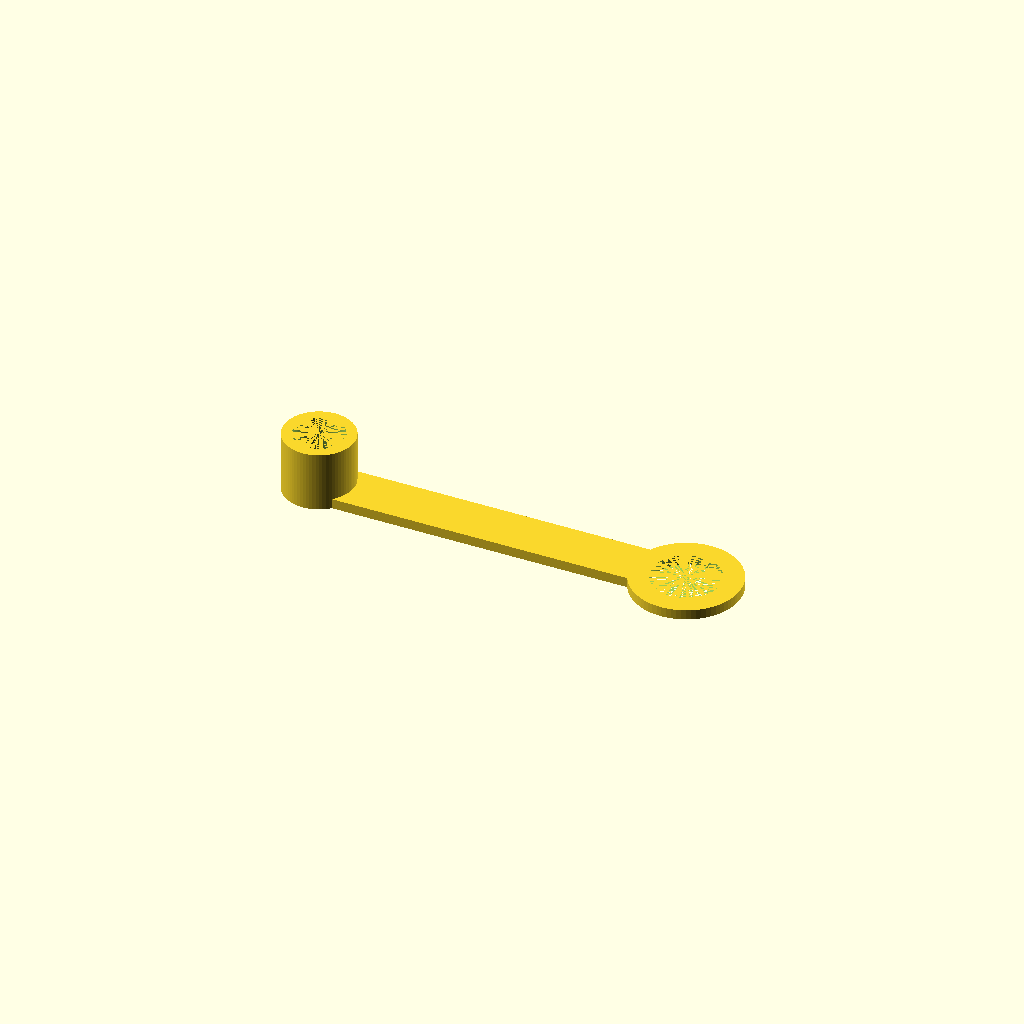
Cell 1: rendered with the file's own defaults.
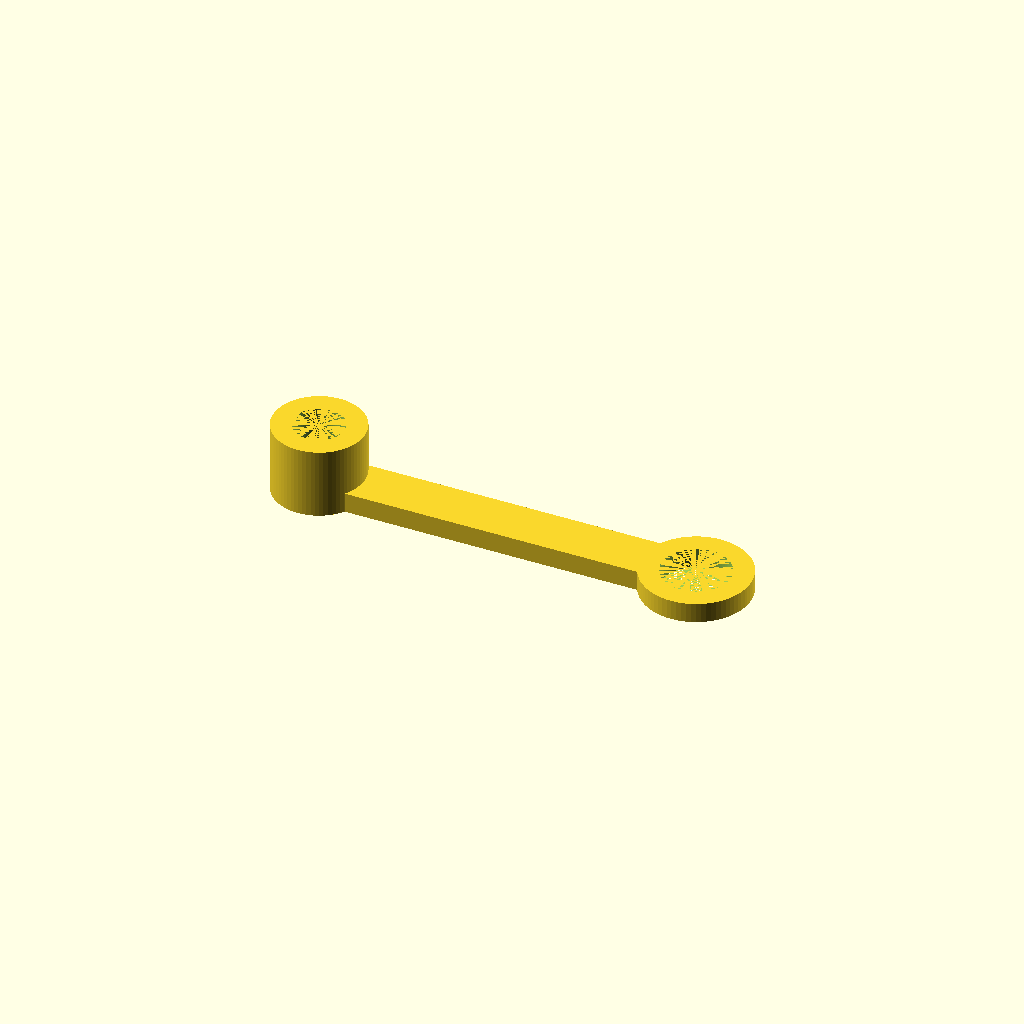
Cell 2: thickness = 4 (everything else at default).
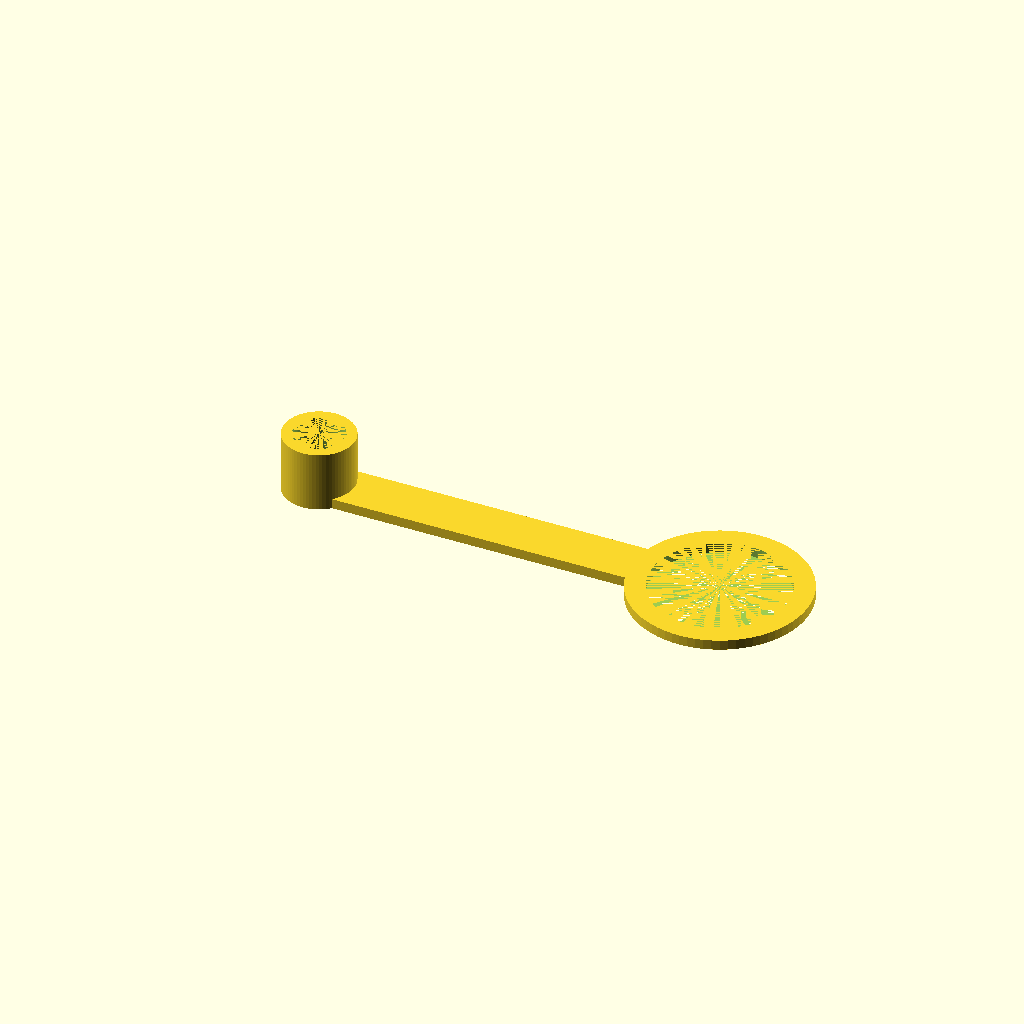
Cell 3 — thread_diameter set to 27, the other parameters unchanged.
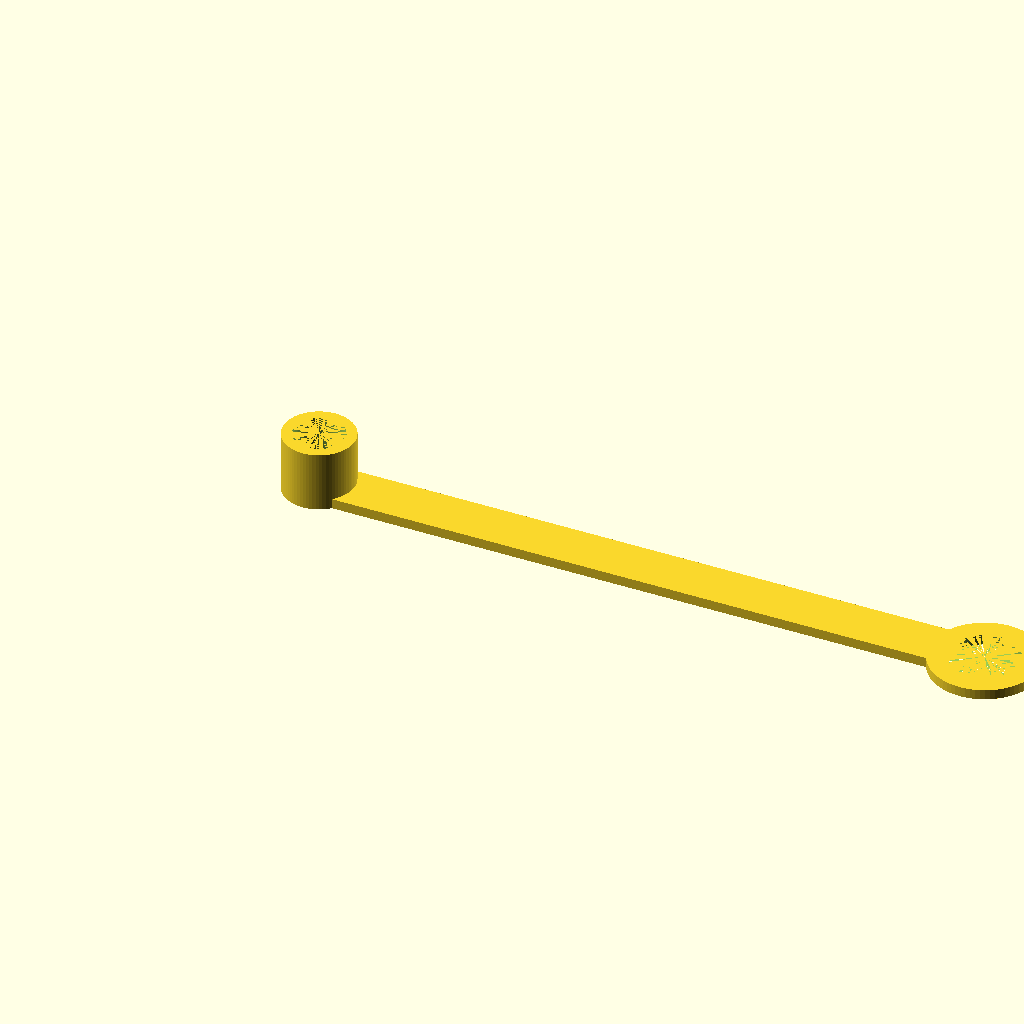
Cell 4: strap_length = 120 (everything else at default).
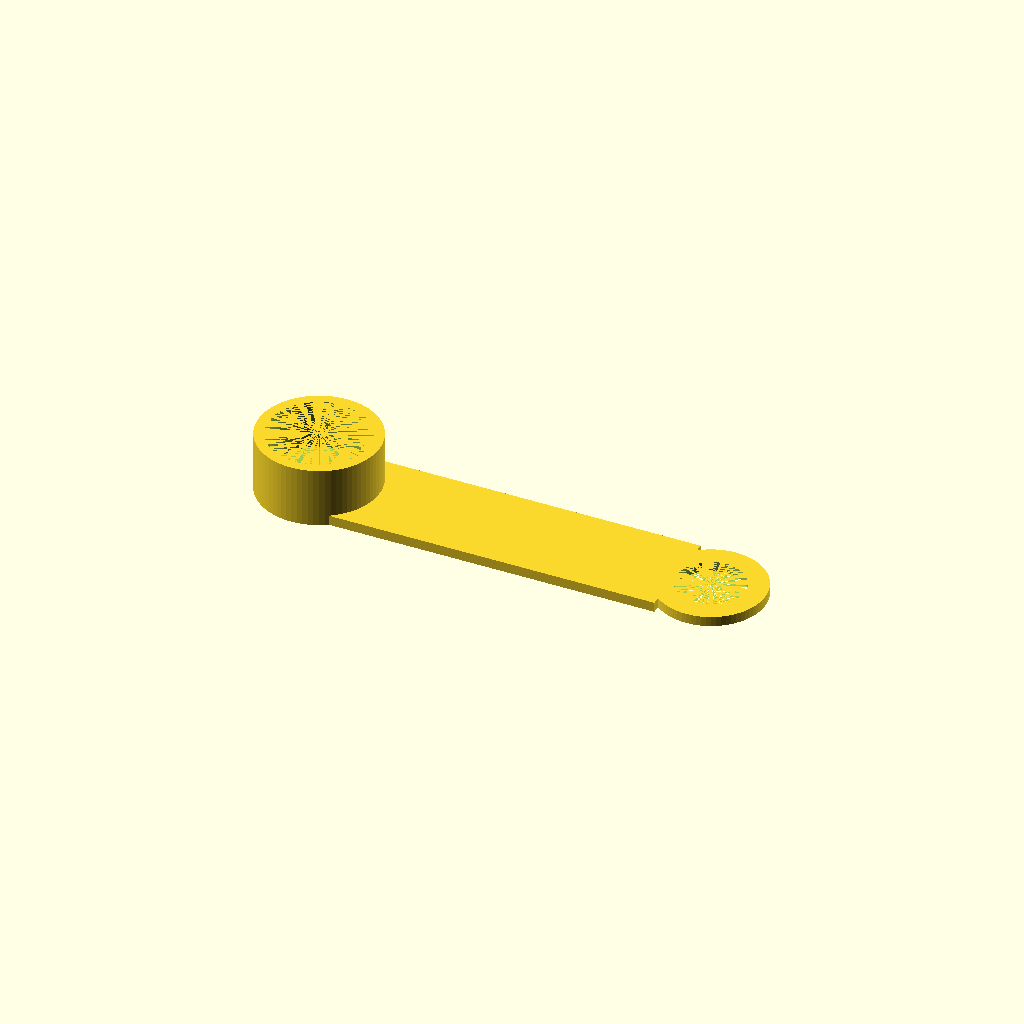
Cell 5 — cap_diameter set to 20, the other parameters unchanged.
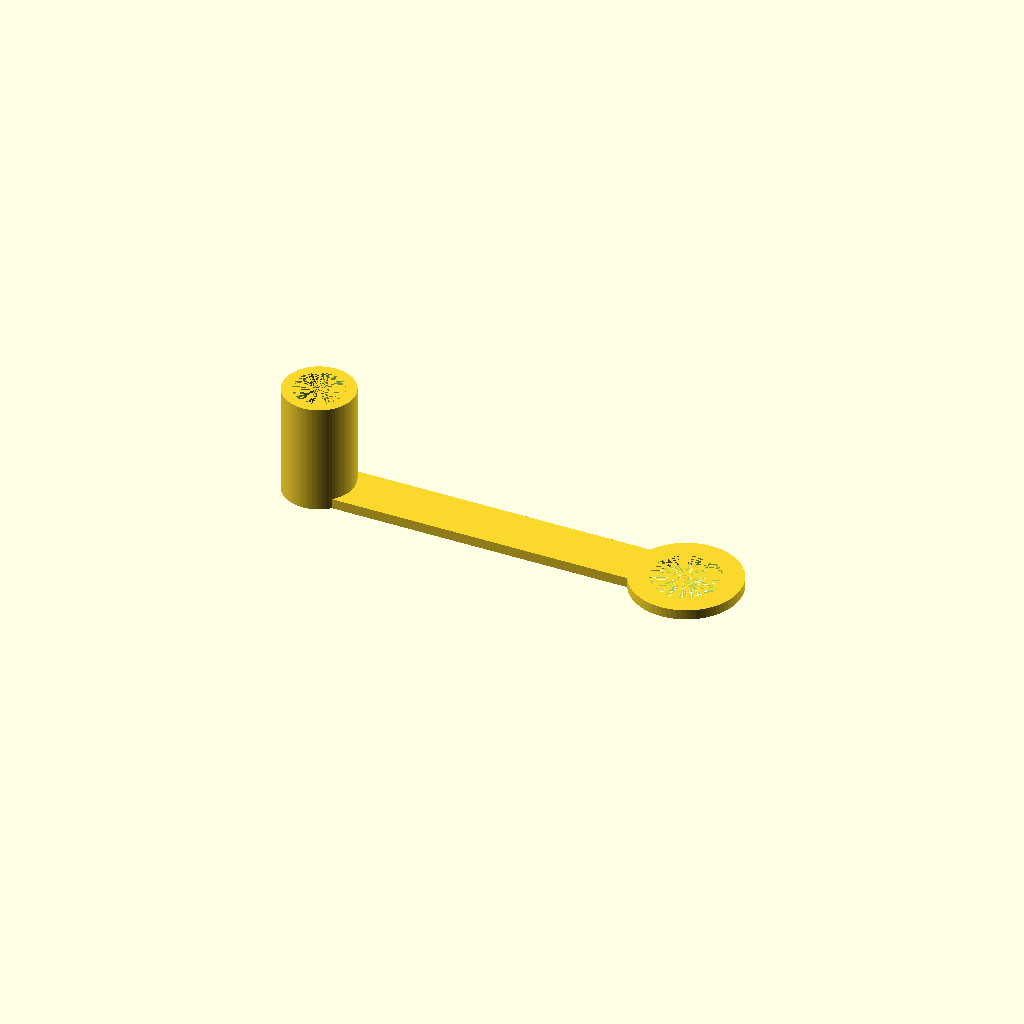
Cell 6: cap_depth = 20 (everything else at default).
One fixed orthographic camera (rotation 55°, 0°, 25°; colour scheme Cornfield) for every cell.
OpenSCAD source file air-connector-dust-cover/air_connector_dust_cover.scad:
$fn = 72;
thickness = 2.0;
thread_diameter = 13.5;
strap_length = 60;
cap_diameter = 10;
cap_depth = 10;
loop_width = 4;

strap_loop_offset = strap_length + thickness + (cap_diameter / 2);

union() {
    difference() {
        cylinder(cap_depth + thickness, d=cap_diameter + (thickness * 2));
        translate([0,0,thickness]) {
            cylinder(cap_depth, d=cap_diameter);
        }
    }

    translate([0,-1 * (cap_diameter / 2),0]) {
        cube([strap_loop_offset, cap_diameter, thickness]);
    }

    translate([strap_loop_offset + (thread_diameter / 2),0,0]) {
        difference() {
            cylinder(thickness, d=thread_diameter + (loop_width * 2));
            cylinder(thickness, d=thread_diameter);
        }
    }
}
Customizer parameters (derived from the source; name, type, default, range or options):
thickness: number, default 2
thread_diameter: number, default 13.5
strap_length: number, default 60
cap_diameter: number, default 10
cap_depth: number, default 10
loop_width: number, default 4
